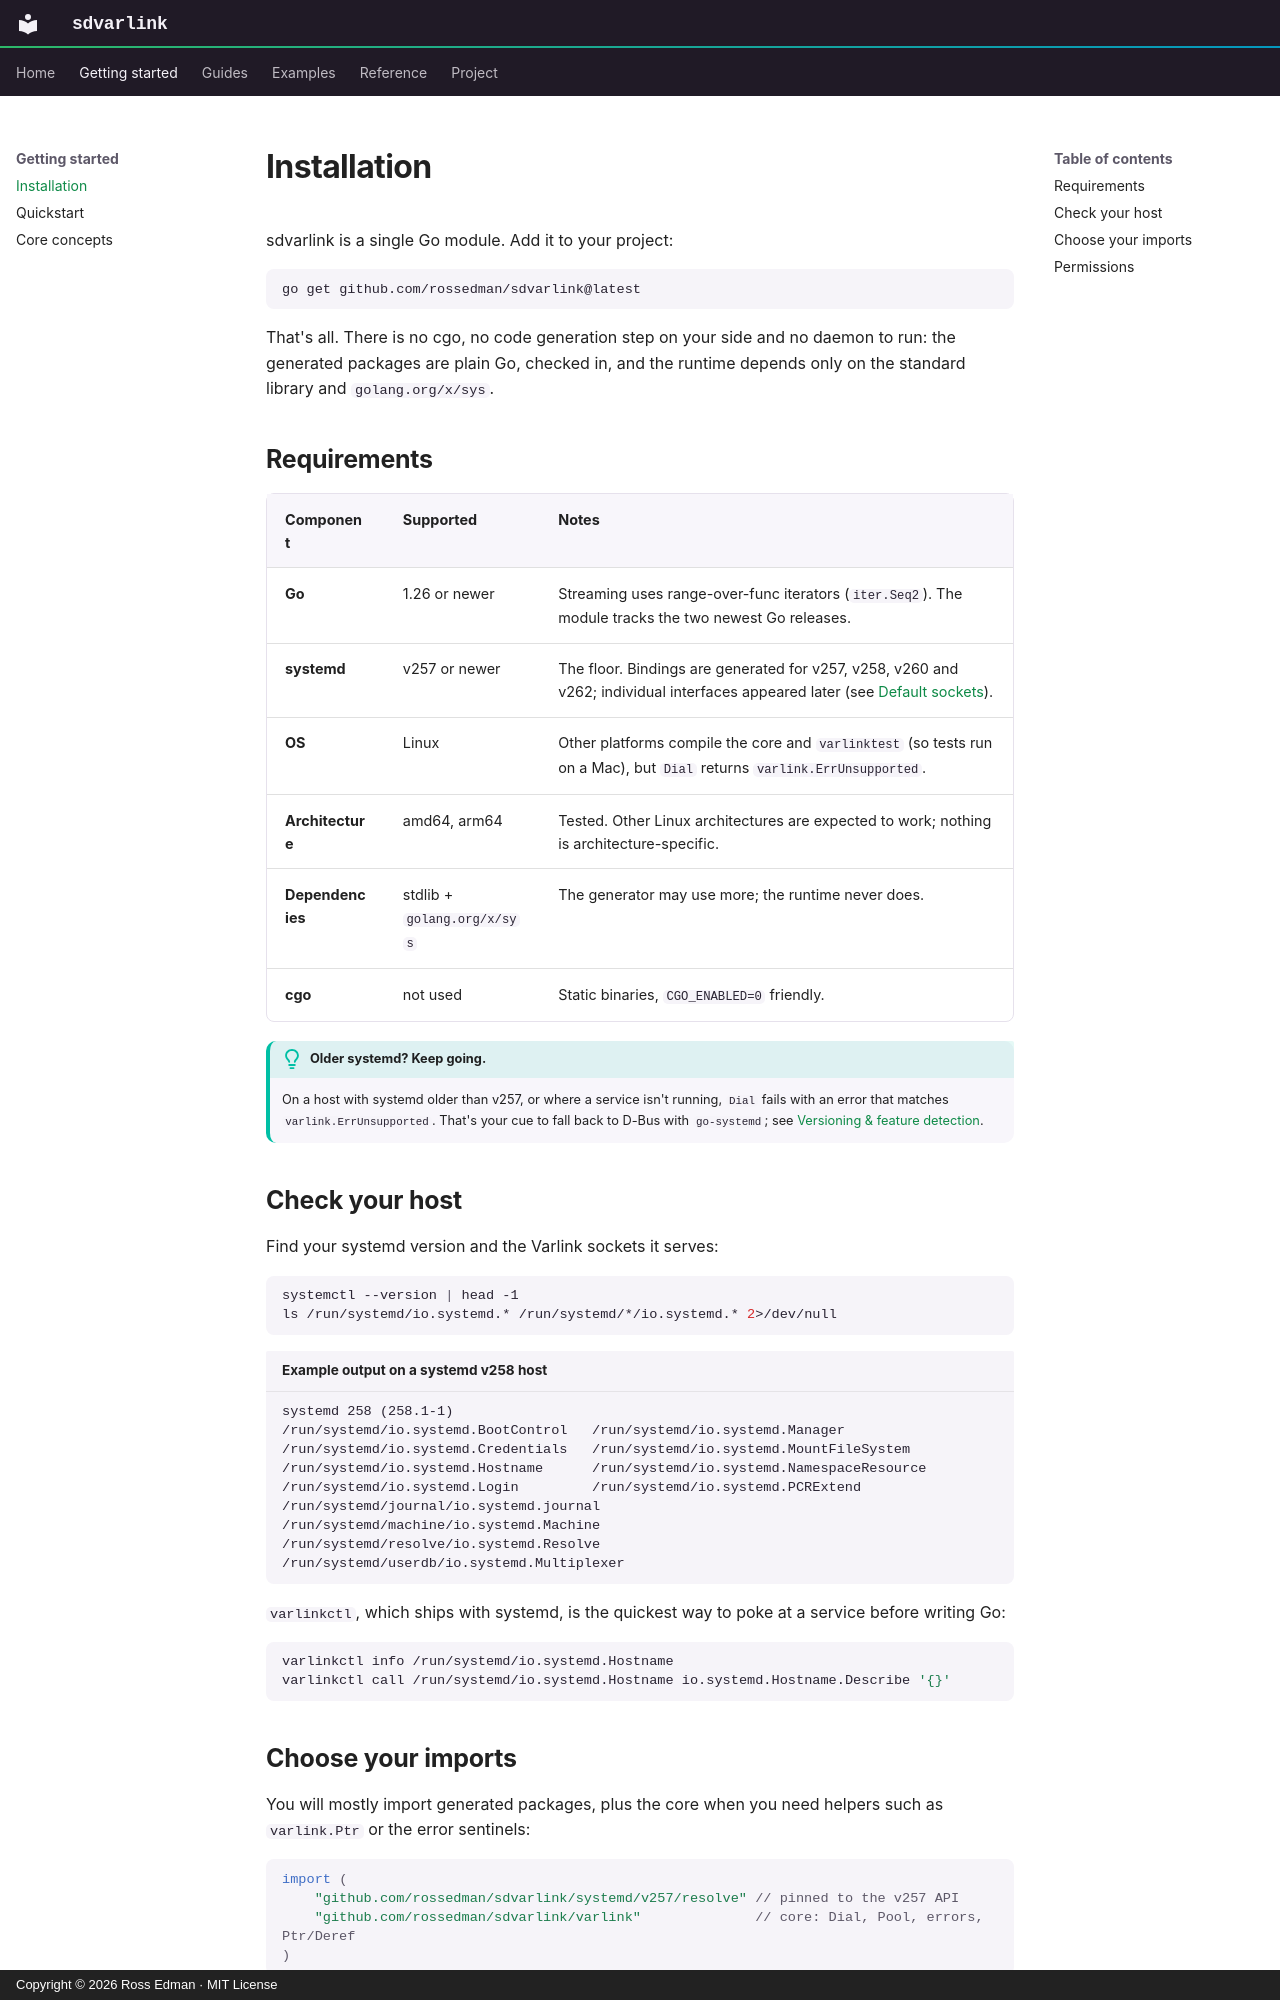

repository: rossedman/sdvarlink · page: getting-started/installation/index.html · generator: mkdocs · copyright: Copyright © 2026 Ross Edman · MIT License

---
description: Install sdvarlink and check that your Go toolchain, systemd and platform are supported.
---

# Installation

sdvarlink is a single Go module. Add it to your project:

```sh
go get github.com/rossedman/sdvarlink@latest
```

That's all. There is no cgo, no code generation step on your side and no
daemon to run: the generated packages are plain Go, checked in, and the
runtime depends only on the standard library and `golang.org/x/sys`.

## Requirements

| Component | Supported | Notes |
| --- | --- | --- |
| **Go** | 1.26 or newer | Streaming uses range-over-func iterators (`iter.Seq2`). The module tracks the two newest Go releases. |
| **systemd** | v257 or newer | The floor. Bindings are generated for v257, v258, v260 and v262; individual interfaces appeared later (see [Default sockets](../reference/sockets.md)). |
| **OS** | Linux | Other platforms compile the core and `varlinktest` (so tests run on a Mac), but `Dial` returns `varlink.ErrUnsupported`. |
| **Architecture** | amd64, arm64 | Tested. Other Linux architectures are expected to work; nothing is architecture-specific. |
| **Dependencies** | stdlib + `golang.org/x/sys` | The generator may use more; the runtime never does. |
| **cgo** | not used | Static binaries, `CGO_ENABLED=0` friendly. |

!!! tip "Older systemd? Keep going."

    On a host with systemd older than v257, or where a service isn't running,
    `Dial` fails with an error that matches `varlink.ErrUnsupported`. That's
    your cue to fall back to D-Bus with `go-systemd`; see
    [Versioning & feature detection](../guides/versioning.md#fallback-to-d-bus).

## Check your host

Find your systemd version and the Varlink sockets it serves:

```sh
systemctl --version | head -1
ls /run/systemd/io.systemd.* /run/systemd/*/io.systemd.* 2>/dev/null
```

```text title="Example output on a systemd v258 host"
systemd 258 (258.1-1)
/run/systemd/io.systemd.BootControl   /run/systemd/io.systemd.Manager
/run/systemd/io.systemd.Credentials   /run/systemd/io.systemd.MountFileSystem
/run/systemd/io.systemd.Hostname      /run/systemd/io.systemd.NamespaceResource
/run/systemd/io.systemd.Login         /run/systemd/io.systemd.PCRExtend
/run/systemd/journal/io.systemd.journal
/run/systemd/machine/io.systemd.Machine
/run/systemd/resolve/io.systemd.Resolve
/run/systemd/userdb/io.systemd.Multiplexer
```

`varlinkctl`, which ships with systemd, is the quickest way to poke at a
service before writing Go:

```sh
varlinkctl info /run/systemd/io.systemd.Hostname
varlinkctl call /run/systemd/io.systemd.Hostname io.systemd.Hostname.Describe '{}'
```
